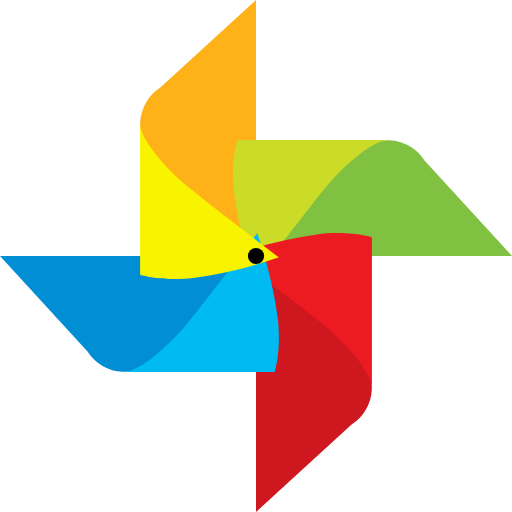
t = 0.00 s
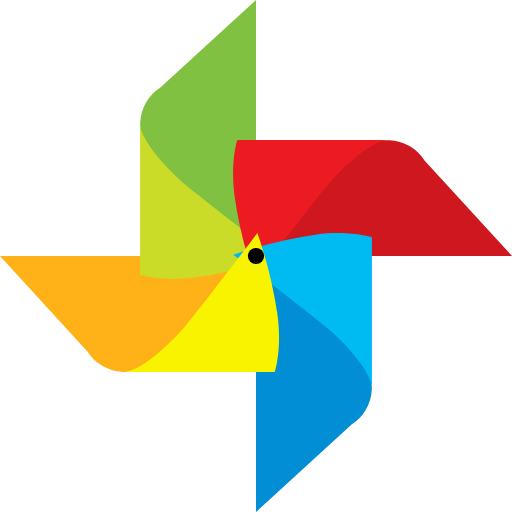
t = 0.23 s
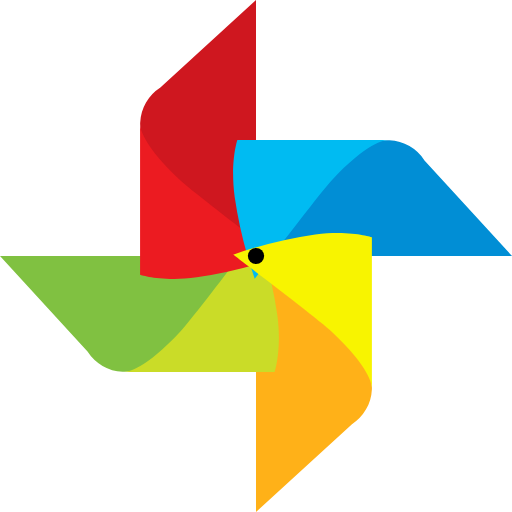
t = 0.45 s
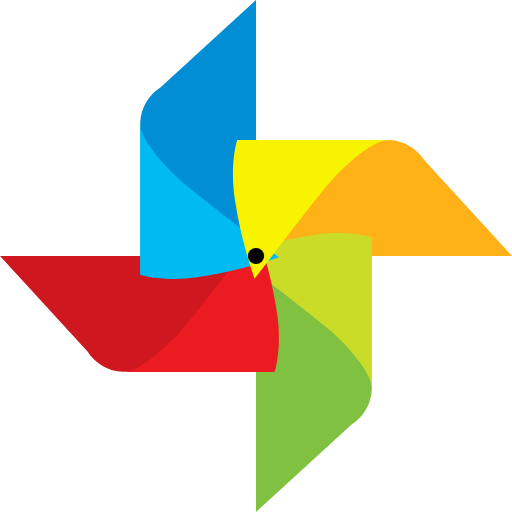
t = 0.68 s

The animated SVG that drew these frames (rendered in a browser with its animation timeline set to each time). Animation: 1 SMIL element (animateTransform=1); one cycle of 0.90 s, repeats indefinitely.

<svg xmlns="http://www.w3.org/2000/svg" version="1.0" width="64px" height="64px" viewBox="0 0 128 128"><g><path d="M64 0L40.08 21.9a10.98 10.98 0 0 0-5.05 8.75C34.37 44.85 64 60.63 64 60.63V0z" fill="#ffb118"/><path d="M128 64l-21.88-23.9a10.97 10.97 0 0 0-8.75-5.05C83.17 34.4 67.4 64 67.4 64H128z" fill="#80c141"/><path d="M63.7 69.73a110.97 110.97 0 0 1-5.04-20.54c-1.16-8.7.68-14.17.68-14.17h38.03s-4.3-.86-14.47 10.1c-3.06 3.3-19.2 24.58-19.2 24.58z" fill="#cadc28"/><path d="M64 128l23.9-21.88a10.97 10.97 0 0 0 5.05-8.75C93.6 83.17 64 67.4 64 67.4V128z" fill="#cf171f"/><path d="M58.27 63.7a110.97 110.97 0 0 1 20.54-5.04c8.7-1.16 14.17.68 14.17.68v38.03s.86-4.3-10.1-14.47c-3.3-3.06-24.58-19.2-24.58-19.2z" fill="#ec1b21"/><path d="M0 64l21.88 23.9a10.97 10.97 0 0 0 8.75 5.05C44.83 93.6 60.6 64 60.6 64H0z" fill="#018ed5"/><path d="M64.3 58.27a110.97 110.97 0 0 1 5.04 20.54c1.16 8.7-.68 14.17-.68 14.17H30.63s4.3.86 14.47-10.1c3.06-3.3 19.2-24.58 19.2-24.58z" fill="#00bbf2"/><path d="M69.73 64.34a111.02 111.02 0 0 1-20.55 5.05c-8.7 1.14-14.15-.7-14.15-.7V30.65s-.86 4.3 10.1 14.5c3.3 3.05 24.6 19.2 24.6 19.2z" fill="#f8f400"/><circle cx="64" cy="64" r="2.03"/><animateTransform attributeName="transform" type="rotate" from="0 64 64" to="-360 64 64" dur="900ms" repeatCount="indefinite"></animateTransform></g></svg>